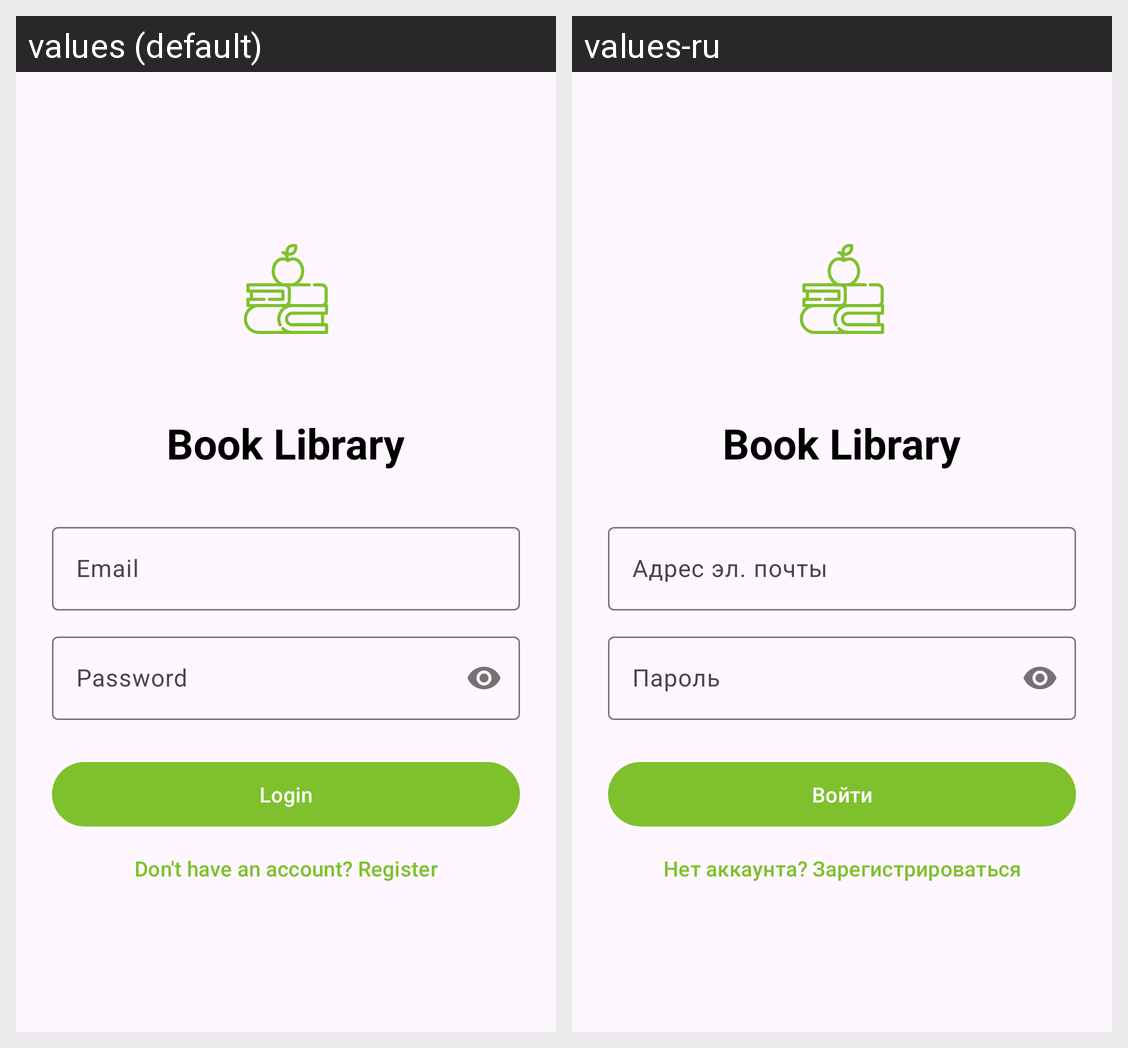

The same Android screen rendered under two of its app's locales, left to right. List the strings drawn on it with the default value and each locale's translation.
Android screen res/layout/activity_auth.xml rendered under 2 locales, left to right: values (default), values-ru. Device: Nexus 5 (rendered at 1080×1920; each locale shown at half size, 540×960, under a caption strip naming it); theme Theme.BookLibrary.
Strings drawn on this screen, with the default value and each locale's value (text and hints the layout hard-codes, and strings that could not be matched under every locale, appear in the picture but are not listed):

email
  values: Email
  values-ru: Адрес эл. почты

password
  values: Password
  values-ru: Пароль

auth_btn_login
  values: Login
  values-ru: Войти

auth_btn_to_reg
  values: Don't have an account? Register
  values-ru: Нет аккаунта? Зарегистрироваться
